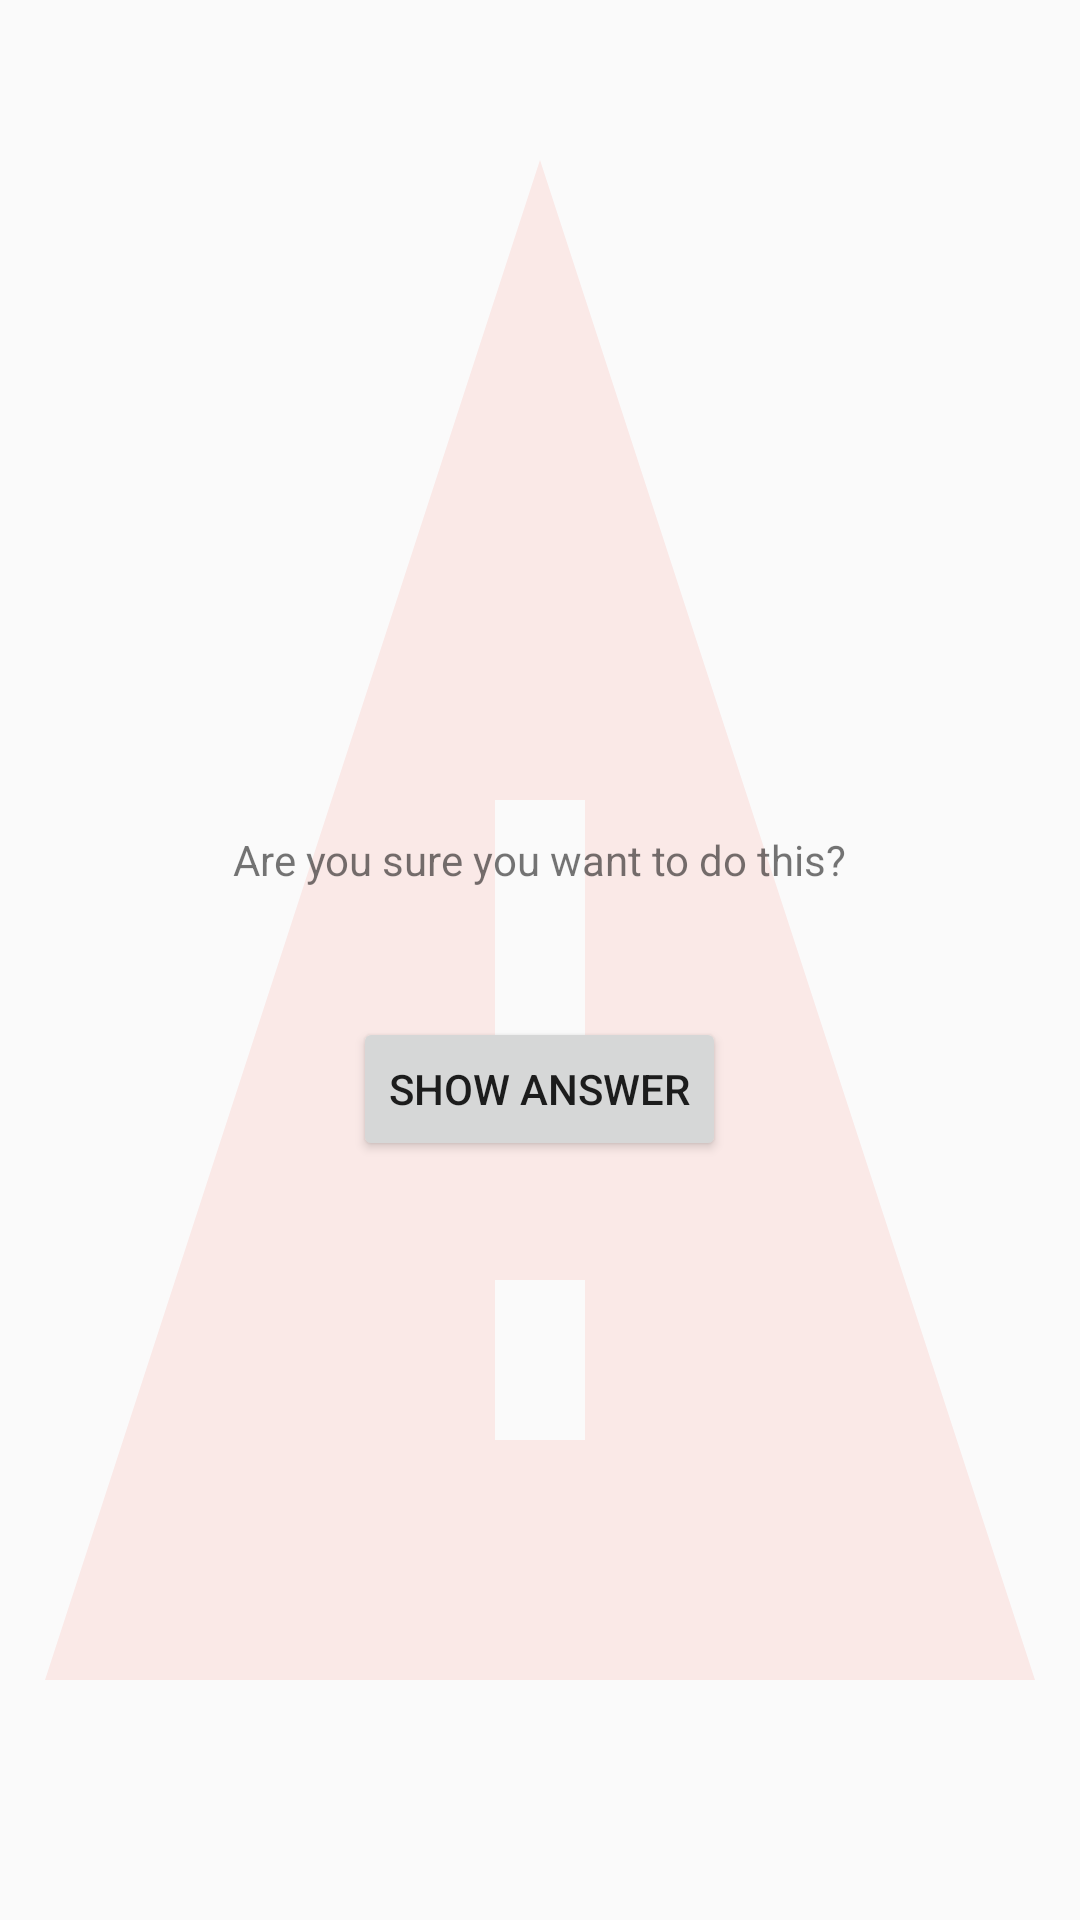

The Android layout XML behind this screen, and the referenced resources:
<!-- AndroidManifest.xml: application theme AppTheme -->
<!-- res/layout/activity_cheat.xml -->
<?xml version="1.0" encoding="utf-8"?>
<LinearLayout
  xmlns:android="http://schemas.android.com/apk/res/android"
  xmlns:app="http://schemas.android.com/apk/res-auto"
  xmlns:tools="http://schemas.android.com/tools"
  android:layout_width="match_parent"
  android:layout_height="match_parent"
  tools:context=".CheatActivity"
  android:background="@drawable/ic_warning"
  android:gravity="center"
  android:orientation="vertical">
<TextView
  android:layout_width="wrap_content"
  android:layout_height="wrap_content"
  android:padding="24dp"
  android:text="@string/warning_text"
  />
  <TextView
    android:id="@+id/answer_text_view"
    android:layout_width="wrap_content"
    android:layout_height="wrap_content"/>
  <Button
    android:id="@+id/show_answer_button"
    android:layout_width="wrap_content"
    android:layout_height="wrap_content"
    android:text="@string/show_answer_button"/>

</LinearLayout>
<!-- resources referenced by this layout -->
<resources>
  <!-- drawable ic_warning (drawable) -->
  <vector android:alpha="0.08"
    android:height="24dp"
    android:tint="#FF1C0C"
    android:viewportHeight="24.0"
    android:viewportWidth="24.0"
    android:width="24dp"
    xmlns:android="http://schemas.android.com/apk/res/android">
    <path
      android:fillColor="#FF000000"
      android:pathData="M1,21h22L12,2 1,21zM13,18h-2v-2h2v2zM13,14h-2v-4h2v4z"/>
  </vector>
  <string name="show_answer_button">Show Answer</string>
  <string name="warning_text">Are you sure you want to do this?</string>
  <style name="AppTheme" parent="Theme.AppCompat.Light.DarkActionBar">
      
      <item name="colorPrimary">#000000</item>
      <item name="colorPrimaryDark">@color/colorPrimaryDark</item>
      <item name="colorAccent">@color/colorAccent</item>
    </style>
  <!-- not gathered from this repository: default colours our renderer supplied (Android Studio template values) -->
  <color name="colorPrimaryDark">#FF3700B3</color>
  <color name="colorAccent">#FF03DAC5</color>
</resources>
